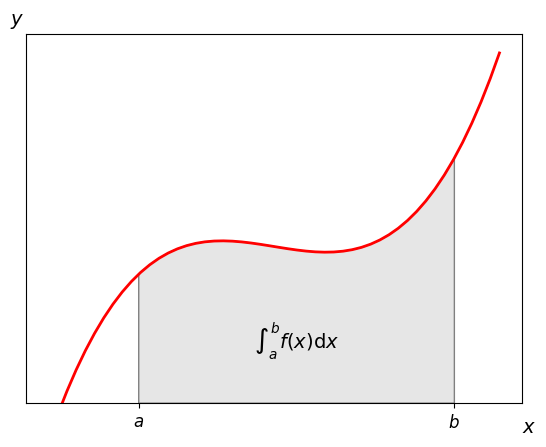

Python code for this plot:
import numpy as np
import matplotlib.pyplot as plt
from matplotlib.patches import Polygon


def func(x):
    return (x - 3) * (x - 5) * (x - 7) + 85


a, b = 2, 9  # integral limits
x = np.linspace(0, 10)
y = func(x)

fig, ax = plt.subplots()
ax.plot(x, y, 'r', linewidth=2)
ax.set_ylim(bottom=0)

# Make the shaded region
ix = np.linspace(a, b)
iy = func(ix)
verts = [(a, 0), *zip(ix, iy), (b, 0)]
poly = Polygon(verts, facecolor='0.9', edgecolor='0.5')
ax.add_patch(poly)

ax.text(0.5 * (a + b), 30, r"$\int_a^b f(x)\mathrm{d}x$",
        horizontalalignment='center', fontsize=14)

fig.text(0.9, 0.05, '$x$',fontsize=14)
fig.text(0.1, 0.9, '$y$',fontsize=14)

##ax.spines['right'].set_visible(False)
##ax.spines['top'].set_visible(False)
##ax.xaxis.set_ticks_position('bottom')

ax.set_xticks((a, b))
ax.set_xticklabels(('$a$', '$b$'),fontsize=12)
ax.set_yticks([])

plt.show()
